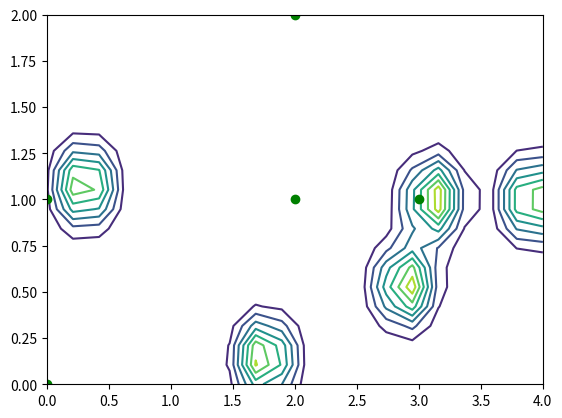

Generate this figure with matplotlib:
import numpy as np

def config_ss(*specs):
	"""Specifying search space.
	specs -- Specification for each dimension, in format of: (low, high, num)
	Example usage:
		2d space -> ss,x,y,Lx,Ly=config([0,1,10],[0,1,10]) 
		3d space -> ss,x,y,z,Lx,Ly,Lz=config([0,1,10],[0,1,10],[0,1,2])
	"""
	dim = len(specs)
	#print(specs,dim)
	_grid = np.meshgrid(*[
		np.linspace(specs[i][0], specs[i][1], specs[i][2])
		for i in range(dim)
	])
	L=[specs[i][1]- specs[i][0]for i in range(dim)]
	_ss = np.array([
		_grid[i].ravel() for i in range(dim)
	]).T

	_ret = _ss, *_grid,*L
	return _ret
	
def config_k(*specs):
	"""Specifying Fourier coefficient indices.
	specs -- Specification for each dimension, in format of: (num_k, L), number of coefficients and length of the dimension (L = high - low, from config_ss)
	Example usage:
		2d space ->config([5,1],[5,1])
		3d space ->config([5,1],[5,1],[5,1])
		"""
	dim = len(specs)
	#print(specs,dim)
	_ks = np.meshgrid(*[np.arange(0, specs[i][0], step=1) / specs[i][1] for i in range(dim)])
	_k = np.array([
		_ks[i].ravel() for i in range(dim)
	]).T

	return _k
	
def get_hk(k):
	"""Computing normalization term given coefficient indices.
	k -- Coefficient indices
	"""
	_hk = (2.0*k + np.sin(2.0*k)) / (4.0*k)
	#_hk = np.nan_to_num(_hk, nan=1.0)
	_hk[np.isnan(_hk)]=1.0
	return np.sqrt(np.prod(_hk, axis=1))
	
def get_lamk(k):
	"""Computing Sobolev norm coefficients given Fourier coefficient indices.
	k -- Coefficient indices
	"""
	dim = k.shape[1]
	return (1.0 + np.linalg.norm(k, axis=1)**2) ** (-(dim+1.0) / 2.0)

def _fk(x, k):
	"""(Raw) Fourier basis function (cosine basis). This function will be vectorized in fk().
	x -- Single function input
	k -- Single pair of basis function coefficient
	"""
	return np.prod(np.cos(x * k * np.pi))



def fk(x, k):
	"""Fourier basis function (cosine basis).
	x -- Function inputs, shape should be (N, dim)
	k -- Basis function coefficient pairs, shape should be (M, dim)
	output shape should be (N,M)
	"""
	resd=np.zeros((k.shape[0],x.shape[0]))
	for i in range(k.shape[0]):
		resd[i,:]=np.prod(np.cos(x*k[i,:]*np.pi),1)
	return resd

def get_coefficients(x, w, k, with_hk=False,hk=None):
	"""Computing Fourier coefficients
	x -- A set of points from the search space, e.g. a trajectory. When computing the Fourier coefficients for a function over the search space, it needs to be a discrete grid of the whole search space (e.g. the first returned variable from the "config_ss" function)
	w -- Weights associated with x. If Dirac delta function is used to compute the spatial distribution (time statistics) of trajectories, it is a vector of ones. When computing the Fourier coefficients for a function, it contains function values for each grid cell from x
	k -- Fourier coefficient indices
	"""
	#print(fk(x, k))
	if type(hk)==type(None):
		hk=get_hk(k)
	if with_hk:
		return np.mean(fk(x, k) * w, axis=1) / hk,hk
	return np.mean(fk(x, k) * w, axis=1) / hk

def update_coefficents(coef1,coef2,duration1,duration2):
	"""Combines two sets of Fourier coefficients. Allows calculating coeeficients for an entire trajectory without needing to recalculate coeeficients for the entire history.
	coef1 --- First set of Fourier coefficients
	coef2 --- Second set of Fourier coefficients
	duration1 --- time duration associated with first set of Fourier coefficients
	duration2 --- time duration associated with second set of Fourier coefficients"""
	totTime=duration1+duration2;
	return (duration1*coef1+duration2*coef2)/totTime

def sobolev_norm(coef1, coef2, k):
	"""Computing Sobolev norm between two sets of Fourier coefficients
	coef1 --- First set of Fourier coefficients
	coef2 --- Second set of Fourier coefficients
	k --- Fourier coefficient indices (assumed to same for both sets)
	"""
	return np.sum(get_lamk(k) @ np.square(coef1-coef2))
	
if __name__=="__main__":
	import matplotlib.pyplot as plt
	def field2(x,p,L):
		y=np.zeros((len(x),1))
		for i in range(len(x)): 
			y[i,0]=field1(x[i,:],p,L)
		return y

	def field1(x,p,L):
		d=5*np.linalg.norm(x-p,2,axis=1)
		#y=sum(min(L,L/d**2))
		y=np.sum(L*np.exp(-d**2))
		return y
	numSources=5
	sourceDim=2
	sourceLocs=np.array([[0.305233157495829,	1.07699174082087],[3.11967516896046,	1.00224092731988],[1.75363692576357,	0.144102266719523],[2.89386071132377,	0.536877960203742],[3.91195804798641,	0.999765001651120]])
	samplePoints=np.array([[0,0],[0,1],[2,1],[2,2],[3,1]])
	gridNums=[20, 20]
	ss,gridx,gridy,lx,ly=config_ss([0,4,gridNums[0]],[0,2,gridNums[1]])
	print(ss.shape)
	spec2=[[8,lx],[8,ly]]
	K=config_k(*spec2) #this does the same thng as the next line
	K=config_k([8,lx],[8,ly])
	print(K.shape)
	p=field2(ss,sourceLocs,25)
	phik= get_coefficients(ss,p.T,K)
	ck1 = get_coefficients(samplePoints,np.ones((1,samplePoints.shape[0])),K)
	ck2 = get_coefficients(sourceLocs,np.ones((1,samplePoints.shape[0])),K)
	dist_recon = np.matmul(fk(ss,K).T,phik)
	#dist_recon2 = np.matmul(fk(ss,K).T,ck1)
	
	print(sobolev_norm(phik,ck1,K),sobolev_norm(phik,ck2,K))
	plt.clf()
	p.shape=gridx.shape
	plt.contour(gridx,gridy,p)
	plt.plot(samplePoints[:,0],samplePoints[:,1],"og")
	plt.show()
	input()